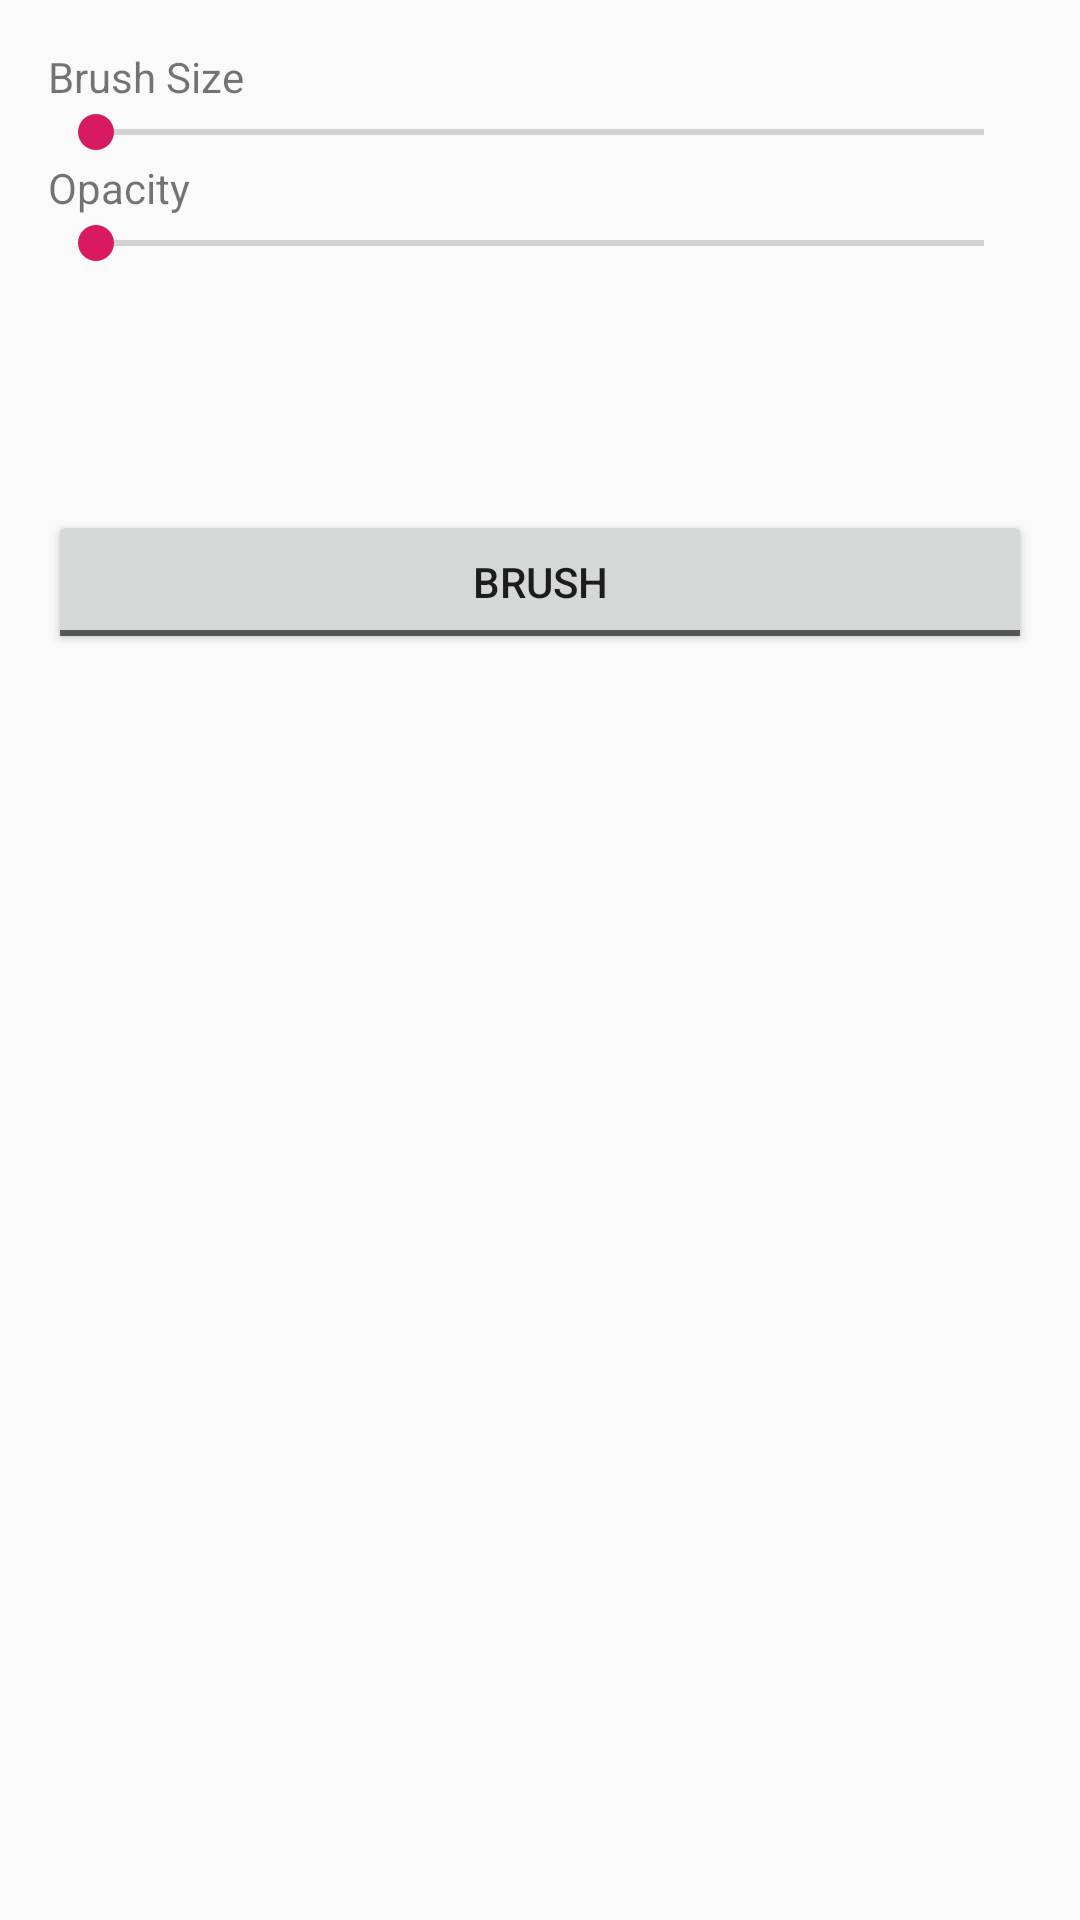

Reconstruct the res/layout file that produces this screen, plus the resources it refers to.
<!-- AndroidManifest.xml: application theme AppTheme -->
<!-- res/layout/fragment_brush.xml -->
<?xml version="1.0" encoding="utf-8"?>
<RelativeLayout xmlns:android="http://schemas.android.com/apk/res/android"
    xmlns:tools="http://schemas.android.com/tools"
    android:layout_width="match_parent"
    android:layout_height="match_parent"
    android:padding="16dp"
    tools:context=".BrushFragment">

    <LinearLayout
        android:orientation="vertical"
        android:layout_width="match_parent"
        android:layout_height="wrap_content">
        <TextView
            android:text="Brush Size"
            android:layout_width="wrap_content"
            android:layout_height="wrap_content"/>

        <SeekBar
            android:id="@+id/seakbar_brush_size"
            android:min="1"
            android:max="100"
            android:layout_width="match_parent"
            android:layout_height="wrap_content"/>

        <TextView
            android:text="Opacity"
            android:layout_width="wrap_content"
            android:layout_height="wrap_content"/>

        <SeekBar
            android:id="@+id/seakbar_brush_opacity"
            android:min="1"
            android:max="100"
            android:layout_width="match_parent"
            android:layout_height="wrap_content"/>

        <androidx.recyclerview.widget.RecyclerView
            android:id="@+id/recycler_color"
            android:layout_width="match_parent"
            android:layout_height="80dp">

        </androidx.recyclerview.widget.RecyclerView>

        <ToggleButton
            android:id="@+id/btn_brush_state"
            android:textOff="Brush"
            android:textOn="Eraser"
            android:layout_width="match_parent"
            android:layout_height="wrap_content"/>

    </LinearLayout>

</RelativeLayout>
<!-- resources referenced by this layout -->
<resources>
  <style name="AppTheme" parent="Theme.AppCompat.Light.DarkActionBar">
          
          <item name="colorPrimary">@color/colorPrimary</item>
          <item name="colorPrimaryDark">@color/colorPrimaryDark</item>
          <item name="colorAccent">@color/colorAccent</item>
      </style>
  <color name="colorPrimary">#008577</color>
  <color name="colorPrimaryDark">#00574B</color>
  <color name="colorAccent">#D81B60</color>
</resources>
